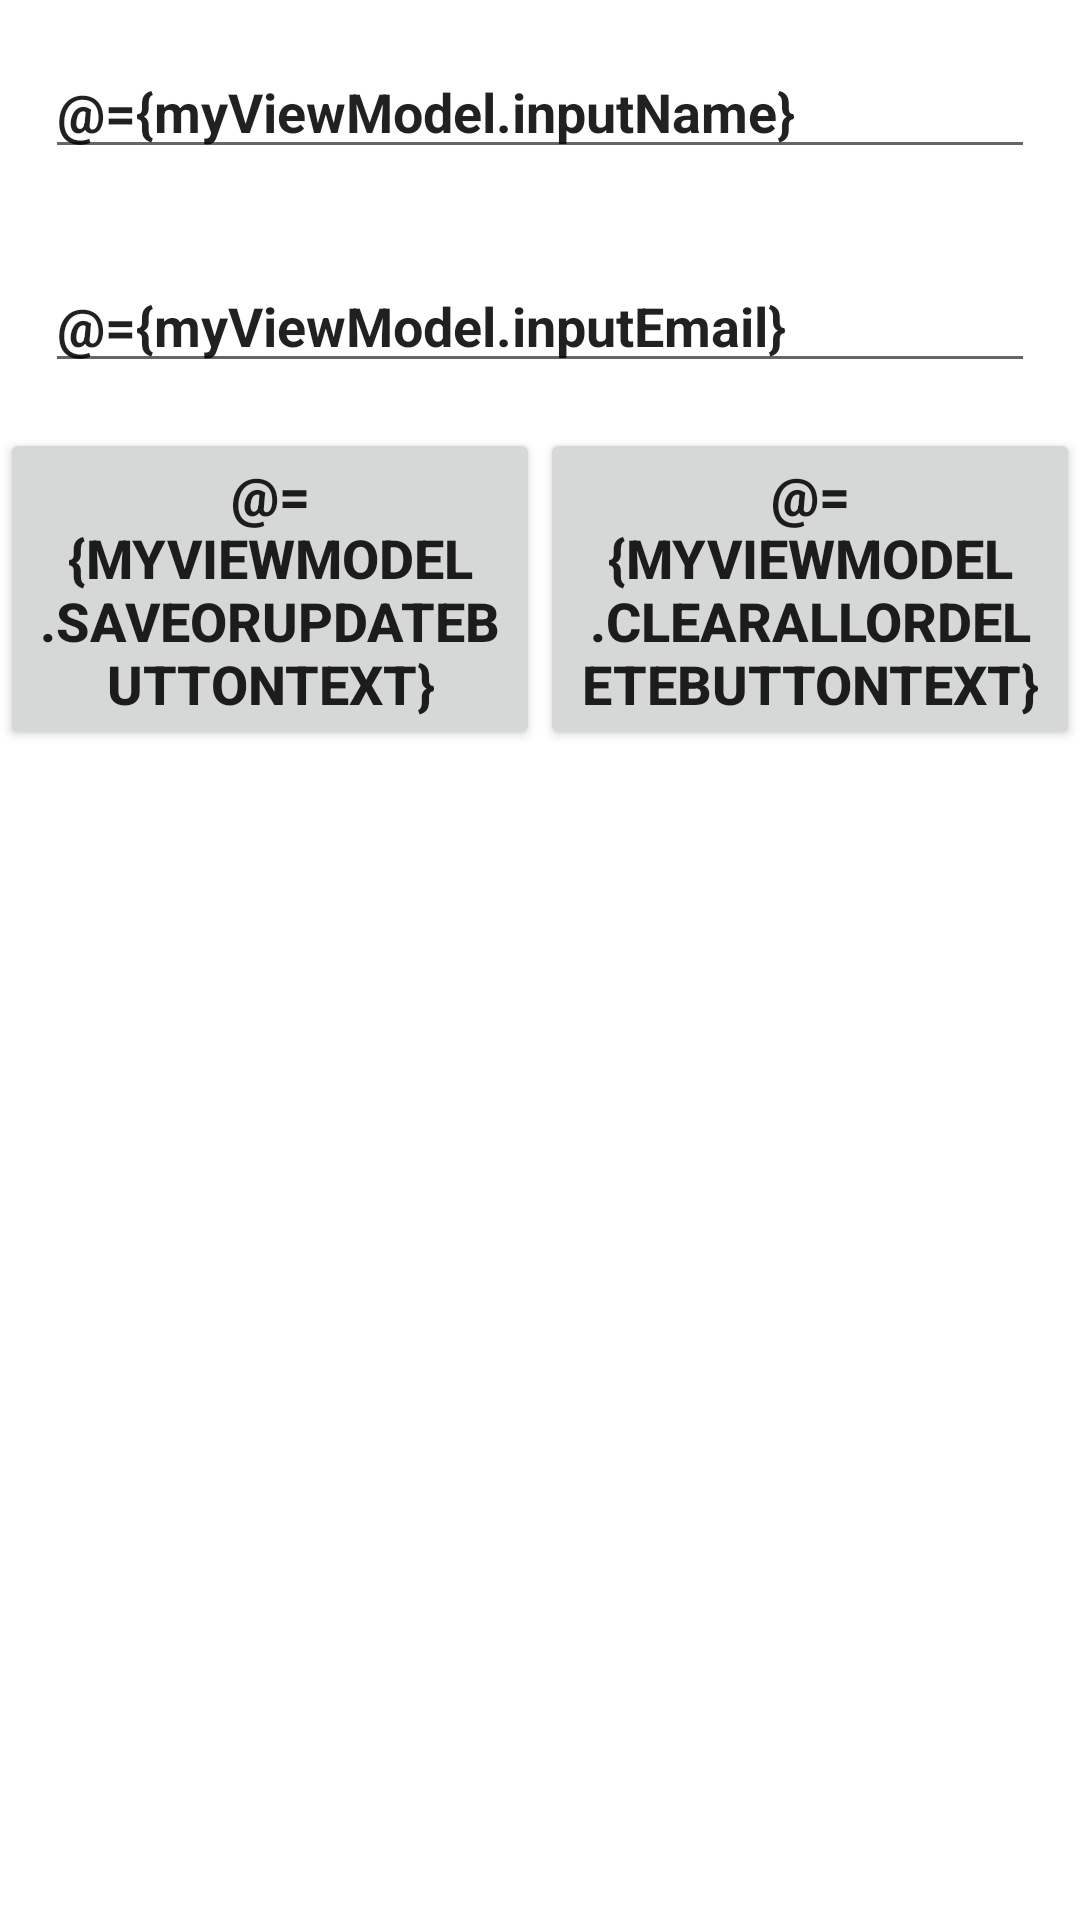

The Android layout XML behind this screen, and the referenced resources:
<!-- AndroidManifest.xml: application theme Theme.Kotlin_CRUDAppExample -->
<!-- res/layout/activity_crud_app3_main.xml -->
<?xml version="1.0" encoding="utf-8"?>
<layout xmlns:android="http://schemas.android.com/apk/res/android"
    xmlns:app="http://schemas.android.com/apk/res-auto"
    xmlns:tools="http://schemas.android.com/tools">
    <data>
        <variable
            name="myViewModel"
            type="com.example.kotlin_crudappexample.crudApp3.SubscriberViewModel" />
    </data>
    <LinearLayout
        android:layout_width="match_parent"
        android:layout_height="match_parent"
        android:orientation="vertical"
        tools:context=".CRUD_App3.CrudApp3MainActivity">

        <EditText
            android:id="@+id/name_text"
            android:layout_width="match_parent"
            android:layout_height="wrap_content"
            android:layout_margin="15dp"
            android:layout_marginBottom="5dp"
            android:ems="10"
            android:text="@={myViewModel.inputName}"
            android:hint="Subscriber's name"
            android:inputType="textPersonName"
            android:textStyle="bold"/>

        <EditText
            android:id="@+id/email_text"
            android:layout_width="match_parent"
            android:layout_height="wrap_content"
            android:layout_margin="15dp"
            android:layout_marginBottom="5dp"
            android:ems="10"
            android:text="@={myViewModel.inputEmail}"
            android:hint="Subscriber's email"
            android:inputType="textPersonName"
            android:textStyle="bold"/>

        <LinearLayout
            android:layout_width="match_parent"
            android:layout_height="wrap_content"
            android:orientation="horizontal">

            <Button
                android:id="@+id/save_or_update_button"
                android:layout_width="wrap_content"
                android:layout_height="wrap_content"
                android:layout_weight="1"
                android:text="@={myViewModel.saveOrUpdateButtonText}"
                android:onClick="@{()->myViewModel.saveOrUpdate()}"
                android:textSize="18sp"
                android:textStyle="bold" />

            <Button
                android:id="@+id/clear_all_or_delete_button"
                android:layout_width="wrap_content"
                android:layout_height="wrap_content"
                android:layout_weight="1"
                android:text="@={myViewModel.clearAllOrDeleteButtonText}"
                android:onClick="@{()->myViewModel.clearAllOrDelete()}"
                android:textSize="18sp"
                android:textStyle="bold" />

        </LinearLayout>

        <androidx.recyclerview.widget.RecyclerView
            android:id="@+id/subscriber_recyclerView"
            android:layout_width="match_parent"
            android:layout_height="match_parent"
            android:layout_margin="5dp"/>

    </LinearLayout>
</layout>
<!-- resources referenced by this layout -->
<resources>
  <style name="Theme.Kotlin_CRUDAppExample" parent="Theme.MaterialComponents.DayNight.NoActionBar">
          <item name="colorPrimary">@color/colorPrimary</item>
          <item name="colorPrimaryVariant">@color/colorPrimary</item>
          <item name="colorOnPrimary">@color/white</item>
          <item name="android:statusBarColor" tools:targetApi="l">@color/colorAccent</item>
      </style>
  <color name="colorPrimary">#803c94</color>
  <color name="white">#FFFFFFFF</color>
  <color name="colorAccent">#936B9F</color>
</resources>
